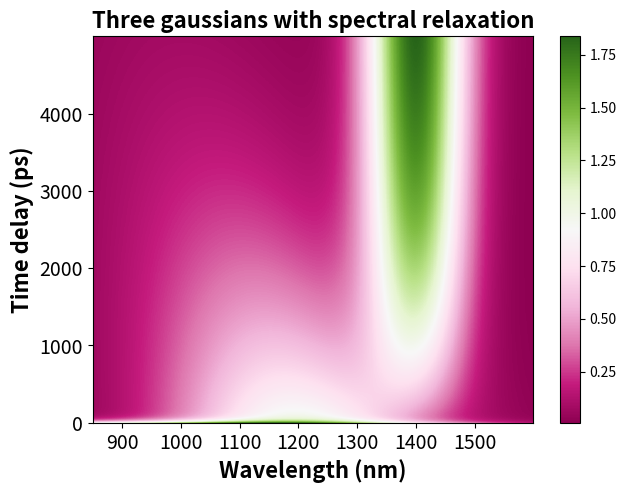

The matplotlib source for this figure:
import numpy as np
import matplotlib.pyplot as plt


def find_nearest(array,value):
    """
    find the nearest value to a given value
    Returns:
        the index of the nearest value in the array
    """
    idx = (np.abs(array-value)).argmin()
    return idx


def twodcontourplot(tadata_nm, tadata_timedelay, tadata_z_corr):
    """
    make contour plot
    
    Args:
        tadata_nm: wavelength array
        tadata_timedelay: time delay array
        tadata_z_corr: matrix of z values
        
    """
    nm, timedelay = np.linspace(tadata_nm.min(), tadata_nm.max(), 100), np.linspace(tadata_timedelay.min(), tadata_timedelay.max(), 100)    
    timedelayi, nmi = np.meshgrid(tadata_timedelay, tadata_nm)

    #find the maximum and minimum
    #these are used for color bar
    z_min = np.amin(np.amin(tadata_z_corr, axis = 1))
    z_max = np.amax(np.amax(tadata_z_corr, axis = 1))

    return [nmi, timedelayi, z_min, z_max]


#one gaussian
def gaussian(nm, a, x0, sigma):
    """
    gaussian function
    """
    gaussian_array = a * np.exp(- ((nm - x0) ** 2.0) / (2 * (sigma ** 2.0))) 
    
    return gaussian_array


#monoexponential
def monoexp(t, tau):
    """
    mono-exponential function
    
    Args:
        t: time array
        tau: life-time
    
    """
    exp_array = np.exp(- (1.0/tau) * t)
    
    return exp_array
 
#monoexponential
def monoexp_grow(t, tau):
    """
    mono-exponential function
    
    Args:
        t: time array
        tau: life-time
    
    """
    exp_array = 1- np.exp(- (1.0/tau) * t)
    
    return exp_array


def data_matrix(nm_array, time_coeff_array, spectrum):
    """
    generates a two-way data matrix based on a known 
    spectrum and the spectrum's decay
    
    Args:
        nm_array: wavelength array
        time_coeff_array: an array that describes the decay
        spectrum: an array of the spectrum
    
    Returns:
        data_matrix: a matrix that contains the spectrum at each time
    """
    
    data_matrix = np.empty((np.shape(nm_array)[0], np.shape(time_coeff_array)[0]))
    for i in range(np.shape(time_coeff_array)[0]):
        data_matrix[:, i] = time_coeff_array[i] * spectrum
    
    return data_matrix



def spectral_shift(start_nm, end_nm, time):
    """
    generates a linear spectral shift
    
    Args:
        start_nm: the starting peak position
        end_nm: the ending peak position
        time: an array of time
    
    Returns:
        an array of peak position within the given time
    
    """
    
    #calculate the step of peak shift at each time interval 
    #the peak shift is linear
    step = float((end_nm - start_nm)) / (len(time))
    
    x0 = np.arange(start_nm, end_nm, step)

    return x0


def gaussian_shift(nm, a, x0_shiftarray, sigma):
    """
    generates a matrix that contains a gaussian model that spectrally shifts
    
    Args:
        nm: wavelength array
        a: intensity of the gaussian
        x0_shiftarray: an array of peak positions
        sigma: gaussian FWHM
    
    Returns:
        a matrix that contains gaussian function that contains spectral shift
    
    """
    
    gaussian_matrix = np.empty((len(nm), len(x0_shiftarray)))
    for i in range(len(x0_shiftarray)):
        gaussian_matrix[:, i] = a * np.exp(- ((nm - x0_shiftarray[i]) ** 2.0) / (2 * (sigma ** 2.0)))
        
    return gaussian_matrix



def data_matrix_spectralshift(nm, time_coeff_array, spectrum_matrix):
    """
    generates a matrix that contains a gaussian model with a known decay
    
    Args:
        nm_array: wavelength array
        time_coeff_array: array of time coefficients that 
            describes the kinetics
        spectrum_matrix: a matrix that contains gaussian function at each time
    
    Returns:
        a matrix that contains gaussian function that evolves in time
        
    """
    data_matrix = np.empty((np.shape(nm)[0], np.shape(time_coeff_array)[0]))
    for i in range(np.shape(time_coeff_array)[0]):
        data_matrix[:, i] = time_coeff_array[i] * spectrum_matrix[:, i]
    
    return data_matrix


"""time and wavelength arrays"""
#create time array  
time = np.arange(0, 5000, 1)

#create wavelength array
nm = np.arange(850, 1600, 1)


"""define gaussian parameters"""
#intensity of the gaussian, 
#this is arbitrary but when there're 2 and more gaussians
#in the model, the intensity of each gaussian describes 
#its weight
a1 = 1

#center and FWHM of the gaussian 
x0_1 = 1000
sigma_1 = 300

#life-time of the gaussian
tau1 = 30


#create a second gaussian
a2 = 1
x0_2 = 1300
sigma_2 = 150
tau2 = 2000

#create a third gaussian
a3 = 2
x0_3 = 1400
sigma_3 = 60
tau3 = 2000

#generate a gaussian model
species_1 = gaussian(nm, a1, x0_1, sigma_1)

#generate an array of time-coefficients 
#describing a mono-exponential decay with a given lifetime 
time_coeff_1 = monoexp(time, tau1)

#generate a data matrix that contains a gaussian model at each
#time and decays mono-exponentially
data_matrix_1 = data_matrix(nm, time_coeff_1, species_1)


#generate a second data matrix that contains a gaussian model
#at each time and decays mono-exponentially
species_2 = gaussian(nm, a2, x0_2, sigma_2)
time_coeff_2 = monoexp(time, tau2)
data_matrix_2 = data_matrix(nm, time_coeff_2, species_2)

#generate a third data matrix that contains a gaussian model
#at each time and decays mono-exponentially
species_3 = gaussian(nm, a3, x0_3, sigma_3)
time_coeff_3 = monoexp_grow(time, tau3)
data_matrix_3 = data_matrix(nm, time_coeff_3, species_3)

#generate three gaussian mixture model by adding
#the two gaussians above
data_matrix_0 = data_matrix_1 + data_matrix_2 + data_matrix_3


#generate an array of peak positions that shifts from 1200 to 1300
#within a time array
x0_1_shift = spectral_shift(1200, 1000, time) 

#generates a matrix that contains a gaussian at each time with a shift
#in peak position
species_1_matrix = gaussian_shift(nm, a1, x0_1_shift, sigma_1)

#generates a matrix that contains a gaussian at each time with a peak
#shift and monoexponential decay
data_1_matrix_shift = data_matrix_spectralshift(nm, time_coeff_1, species_1_matrix)

#generate an array of peak positions that shifts from 1200 to 1300
#within a time array
x0_2_shift = spectral_shift(1100, 900, time) 

x0_3_shift = np.repeat(x0_3, len(time)) #no shift actually

#generates a matrix that contains a gaussian at each time with a shift
#in peak position
species_2_matrix = gaussian_shift(nm, a2, x0_1_shift, sigma_2)

#generates a matrix that contains a gaussian at each time with a peak
#shift and monoexponential decay
data_2_matrix_shift = data_matrix_spectralshift(nm, time_coeff_2, species_2_matrix)


#generate three gaussian mixture with spectral evolution
#by adding one gaussian that contains spectral shift and two without
#spetral shift
data_matrix = data_matrix_1 + data_2_matrix_shift + data_matrix_3


peakcenter_2 = [find_nearest(nm, center) for center in x0_2_shift]
peakcenter_1 = [find_nearest(nm, center) for center in x0_1_shift]
peakcenter_3 = [find_nearest(nm, center) for center in x0_3_shift]

peakwidth_1 = np.repeat(sigma_1, len(time))
peakwidth_2 = np.repeat(sigma_2, len(time))
peakwidth_3 = np.repeat(sigma_3, len(time))

peakheight_1 = np.max(data_1_matrix_shift, axis=0)
peakheight_2 = np.max(data_2_matrix_shift, axis=0)
peakheight_3 = np.max(data_matrix_3, axis=0)

#plt.figure()
#plt.plot(time, peakheight_3)

def output_peakinfo(peakcenter, peakheight, peakwidth):
    outpeak = np.empty((len(time), 3))
    outpeak[:, 0] = peakcenter
    outpeak[:, 1] = peakheight
    outpeak[:, 2] = peakwidth
    
    return outpeak

peak1info = output_peakinfo(peakcenter_1, peakheight_1, peakwidth_1)
peak2info = output_peakinfo(peakcenter_2, peakheight_2, peakwidth_2)
peak3info = output_peakinfo(peakcenter_3, peakheight_3, peakwidth_3)

out1 = np.savetxt('Three_gaussians_oneblue_onered_peak1.txt', peak1info, fmt='%.3e', delimiter='\t')
out2 = np.savetxt('Three_gaussians_oneblue_onered_peak2.txt', peak2info, fmt='%.3e', delimiter='\t')
out3 = np.savetxt('Three_gaussians_oneblue_onered_peak3.txt', peak3info, fmt='%.3e', delimiter='\t')

"""make 2d contour plot"""
#
plt.figure()
#plt.xlim(450,800)
plt.title('Three gaussians with spectral relaxation', fontsize = 16, fontweight = 'bold')
#plt.ylim(0,50)
plt.xlabel('Wavelength (nm)', fontsize = 16, fontweight = 'bold')
plt.ylabel('Time delay (ps)', fontsize = 16, fontweight = 'bold')
plt.xticks(fontsize = 14)
plt.yticks(fontsize = 14)
nmi_9, timedelayi_9, z_min_9, z_max_9 = twodcontourplot(nm, time, data_matrix)
plt.pcolormesh(nmi_9, timedelayi_9, data_matrix, cmap = 'PiYG', vmin=z_min_9, vmax=z_max_9)
plt.colorbar()
plt.tight_layout(pad=0.25, h_pad=None, w_pad=None, rect=None)


"""output data"""
#1st columns: wavelength
#1st rows: time
output = np.empty((np.shape(data_matrix)[0]+1, np.shape(data_matrix)[1]+1))
output[1:, 1:] = data_matrix
output[0, 1:] = time
output[1:, 0] = nm
outfile = np.savetxt('Three_gaussians_oneblue_onered.txt', output, fmt='%.3e', delimiter='\t')
